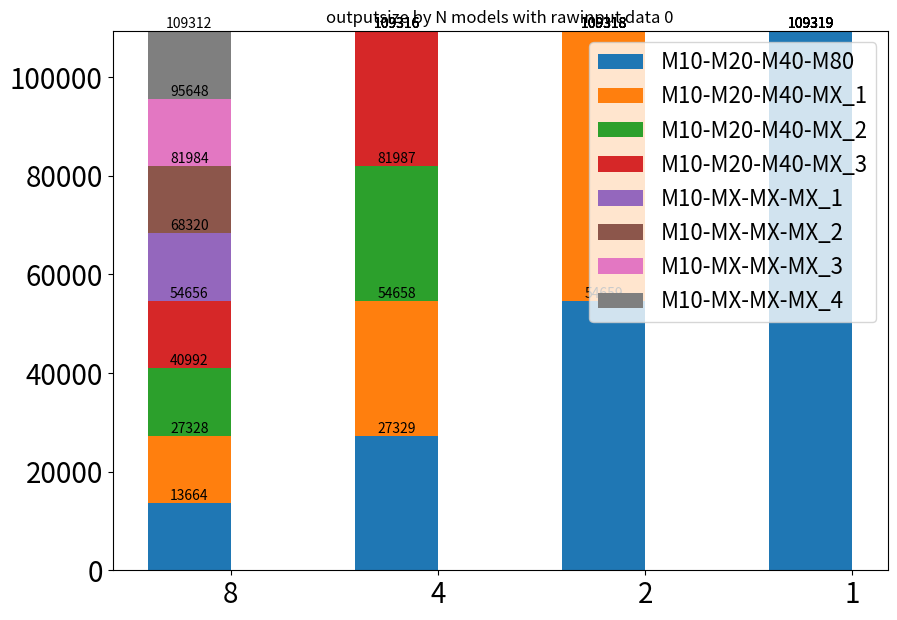

The script that saved this image: (Note: this script raises an exception after producing the figure.)
import matplotlib.pyplot as plt
import numpy as np
import math, copy
import scipy

def plotting(fig_path, filename, cates_values, labels, cates_stds= None, yaxis_label=None, xaxis_label=None, title=None, figsize=(10, 7)):
    width = 0.4

    fig, ax = plt.subplots(1, 1, figsize=figsize)

    for i, cate_values in enumerate(cates_values):
        bottom = np.zeros(len(labels))
        for cate, value in cate_values.items():
            if labels[0]==None:
                p = ax.bar([float(entry) for entry in cate.split("-")], value, width/len(cates_values), bottom=bottom)
            else:
                p = ax.bar([idx - width/len(cates_values)/2 + i*width/len(cates_values) for idx, _ in enumerate(value)], value, width/len(cates_values), label=cate, bottom=bottom)
            bottom += value
            ax.bar_label(p)
    # if cates_stds!=None:
    #     for i, cate_stds in enumerate(cates_stds):
    #         for cate, (y, yerr) in cate_stds.items():
    #             if labels[0]==None:
    #                 p = ax.bar([float(entry) for entry in cate.split("-")], y, yerr)
    #             else:
    #                 p = ax.bar([idx - width/len(cates_stds)/2 + i*width/len(cates_stds) for idx, _ in enumerate(y)], y, yerr)

    if title == None:
        ax.set_title(" ".join(filename.split("_")))
    else:
        ax.set_title(title, fontsize=20)
    if labels[0]!=None:
        ax.legend(loc="best", prop={'size': 16})
        ax.set_xticks(list(range(len(labels))))
        ax.set_xticklabels(labels)
    if yaxis_label != None:
        ax.set_ylabel(yaxis_label, fontsize=20)
    if xaxis_label != None:
        ax.set_xlabel(xaxis_label, fontsize=20)
    ax.tick_params(axis='both', which='major', labelsize=20)
    ax.tick_params(axis='both', which='minor', labelsize=18)

    # plt.show()
    plt.savefig(fig_path+filename+'.pdf', bbox_inches='tight')
    plt.close()



if __name__ == "__main__":
    # # by_N_estimators
    # fig_path = '/home/cc/Praxi-study/Praxi-Pipeline/prediction_XGBoost_openshift_image/model_testing_scripts/figs/'
    # filename = "inference_latency_by_N_estimators_with_data_0&2"
    # labels = (
    #     "1*",
    #     "1",
    #     "5",
    #     "10",
    #     "50",
    #     "100"
    # )
    # cate_values_1 = {
    #     "M80": np.array([1.68, 1.68, 1.71, 1.73, 1.91, 2.03]),
    #     "M9": np.array([0.05, 0.0495, 0.050, 0.052, 0.058, 0.064])
    # }
    # cate_values_2 = {
    #     "M89": np.array([1.72, 1.72, 1.75, 1.76, 1.92, 2.00])
    # }
    # cate_values = [cate_values_1, cate_values_2]
    # plotting(fig_path, filename, cate_values, labels)

    # # N models
    # fig_path = '/home/cc/Praxi-study/Praxi-Pipeline/prediction_XGBoost_openshift_image/model_testing_scripts/figs/'
    # filename = "inference_latency_by_N_models_with_data_0"
    # labels = (
    #     "8","4","1"
    # )
    # cate_values_1 = {
    #     "M12-M23-M80": np.array([0.03, 0.10, 1.87]),
    #     "M11-M18-MX": np.array([0.07, 0.23, 0]),
    #     "M7-M19-MX": np.array([0.02, 0.22, 0]),
    #     "M11-M20-MX": np.array([0.22, 1.23, 0]),
    #     "M7-MX-MX": np.array([0.07, 0, 0]),
    #     "M12-MX-MX": np.array([0.16, 0, 0]),
    #     "M10-MX-MX_1": np.array([1.07, 0, 0]),
    #     "M10-MX-MX_2": np.array([0.14, 0, 0]),
    # }
    # # cate_values_2 = {
    # #     "-": np.array([0, 0, 0])
    # # }
    # cate_values = [cate_values_1]
    # plotting(fig_path, filename, cate_values, labels)


    # fig_path = '/home/cc/Praxi-study/Praxi-Pipeline/prediction_XGBoost_openshift_image/model_testing_scripts/figs/'
    # filename = "train_latency_by_N_models_with_data_0"
    # labels = (
    #     "8_1000trees","4_2000trees","1_8000trees_64jobs","8_8000trees_64jobs","4_8000trees_64jobs"
    # )
    # cate_values_1 = {
    #     "M12-M23-M80-M12_800t-M23_400t": np.array([0.567, 4.024, 954.138, 4.745, 14.930]),
    #     "M11-M18-MX-M11_800t-M18_400t": np.array([1.965, 9.069, 0, 13.004, 37.666]),
    #     "M7-M19-MX-M17_800t-M19_400t": np.array([0.391, 9.117, 0, 2.896, 46.874]),
    #     "M11-M20-MX-M11_800t-M20_400t": np.array([5.592, 163.841, 0, 41.572, 660.138]),
    #     "M7-MX-MX-M7_800t-MX": np.array([1.020, 0, 0, 8.108, 0]),
    #     "M12-MX-MX-M12_800t-MX": np.array([4.595, 0, 0, 33.791, 0]),
    #     "M10-MX-MX_1-M10_800t-MX": np.array([71.705, 0, 0, 567.631, 0]),
    #     "M10-MX-MX_2-M10_800t-MX": np.array([3.430, 0, 0, 23.669, 0]),
    # }
    # # cate_values_2 = {
    # #     "-": np.array([0, 0, 0])
    # # }
    # cate_values = [cate_values_1]
    # plotting(fig_path, filename, cate_values, labels)


    # fig_path = '/home/cc/Praxi-study/Praxi-Pipeline/prediction_XGBoost_openshift_image/model_testing_scripts/figs/'
    # filename = "train_latency_by_N_models_with_data_0"
    # labels = (
    #     "8","4","1"
    # )
    # cate_values_1 = {
    #     "M10-M20-M80": np.array([4.351, 19.378, 1012.601]),
    #     "M10-M20-MX_1": np.array([4.476, 19.424, 0]),
    #     "M10-M20-MX_2": np.array([4.585, 19.025, 0]),
    #     "M10-M20-MX_3": np.array([4.337, 18.938, 0]),
    #     "M10-MX-MX_1": np.array([4.997, 0, 0]),
    #     "M10-MX-MX_2": np.array([4.649, 0, 0]),
    #     "M10-MX-MX_3": np.array([6.566, 0, 0]),
    #     "M10-MX-MX_4": np.array([4.633, 0, 0]),
    # }
    # # cate_values_2 = {
    # #     "-": np.array([0, 0, 0])
    # # }
    # cate_values = [cate_values_1]
    # plotting(fig_path, filename, cate_values, labels)


    # fig_path = '/home/cc/Praxi-study/Praxi-Pipeline/prediction_XGBoost_openshift_image/model_testing_scripts/figs/'
    # filename = "train_latency_by_N_models_with_data_0_randomint10000000_109319_64jobs"
    # labels = (
    #     "8","4","1"
    # )
    # cate_values_1 = {
    #     "M10-M20-M80": np.array([32.517, 170.592, 2211.328]),
    #     "M10-M20-MX_1": np.array([30.359, 184.956, 0]),
    #     "M10-M20-MX_2": np.array([33.489, 180.434, 0]),
    #     "M10-M20-MX_3": np.array([31.810, 174.204, 0]),
    #     "M10-MX-MX_1": np.array([29.711, 0, 0]),
    #     "M10-MX-MX_2": np.array([32.490, 0, 0]),
    #     "M10-MX-MX_3": np.array([30.686, 0, 0]),
    #     "M10-MX-MX_4": np.array([33.413, 0, 0]),
    # }
    # # cate_values_2 = {
    # #     "-": np.array([0, 0, 0])
    # # }
    # cate_values = [cate_values_1]
    # plotting(fig_path, filename, cate_values, labels)


    # fig_path = '/home/cc/Praxi-study/Praxi-Pipeline/prediction_XGBoost_openshift_image/model_testing_scripts/figs/'
    # filename = "train_latency_by_N_models_with_data_0_zeros_109319_4jobs"
    # labels = (
    #     "8","4","2","1"
    # )
    # cate_values_1 = {
    #     "M10-M20-M40-M80": np.array([3.763, 15.673, 62.270, 1609.677]),
    #     "M10-M20-M40-MX_1": np.array([3.946, 15.368, 64.685, 0]),
    #     "M10-M20-M40-MX_2": np.array([3.891, 15.265, 0, 0]),
    #     "M10-M20-M40-MX_3": np.array([3.959, 16.010, 0, 0]),
    #     "M10-MX-MX-MX_1": np.array([3.846, 0, 0, 0]),
    #     "M10-MX-MX-MX_2": np.array([3.881, 0, 0, 0]),
    #     "M10-MX-MX-MX_3": np.array([3.975, 0, 0, 0]),
    #     "M10-MX-MX-MX_4": np.array([3.967, 0, 0, 0]),
    # }
    # # cate_values_2 = {
    # #     "-": np.array([0, 0, 0])
    # # }
    # cate_values = [cate_values_1]
    # plotting(fig_path, filename, cate_values, labels)

    # fig_path = '/home/cc/Praxi-study/Praxi-Pipeline/prediction_XGBoost_openshift_image/model_testing_scripts/figs/'
    # filename = "train_latency_by_N_models_with_data_0_zeros_109319_8jobs"
    # labels = (
    #     "8","4","2","1"
    # )
    # cate_values_1 = {
    #     "M10-M20-M40-M80": np.array([3.916, 15.770, 62.100, 870.774]),
    #     "M10-M20-M40-MX_1": np.array([4.182, 15.187, 64.122, 0]),
    #     "M10-M20-M40-MX_2": np.array([3.854, 15.509, 0, 0]),
    #     "M10-M20-M40-MX_3": np.array([3.911, 15.700, 0, 0]),
    #     "M10-MX-MX-MX_1": np.array([3.835, 0, 0, 0]),
    #     "M10-MX-MX-MX_2": np.array([3.966, 0, 0, 0]),
    #     "M10-MX-MX-MX_3": np.array([3.861, 0, 0, 0]),
    #     "M10-MX-MX-MX_4": np.array([3.918, 0, 0, 0]),
    # }
    # # cate_values_2 = {
    # #     "-": np.array([0, 0, 0])
    # # }
    # cate_values = [cate_values_1]
    # plotting(fig_path, filename, cate_values, labels)


    # fig_path = '/home/cc/Praxi-study/Praxi-Pipeline/prediction_XGBoost_openshift_image/model_testing_scripts/figs/'
    # filename = "train_latency_by_N_models_with_data_0_zeros_109319_16jobs"
    # labels = (
    #     "8","4","2","1"
    # )
    # cate_values_1 = {
    #     "M10-M20-M40-M80": np.array([3.978, 15.304, 63.182, 934.183]),
    #     "M10-M20-M40-MX_1": np.array([4.342, 14.966, 67.809, 0]),
    #     "M10-M20-M40-MX_2": np.array([3.833, 15.322, 0, 0]),
    #     "M10-M20-M40-MX_3": np.array([3.941, 15.755, 0, 0]),
    #     "M10-MX-MX-MX_1": np.array([4.139, 0, 0, 0]),
    #     "M10-MX-MX-MX_2": np.array([4.078, 0, 0, 0]),
    #     "M10-MX-MX-MX_3": np.array([3.850, 0, 0, 0]),
    #     "M10-MX-MX-MX_4": np.array([3.854, 0, 0, 0]),
    # }
    # # cate_values_2 = {
    # #     "-": np.array([0, 0, 0])
    # # }
    # cate_values = [cate_values_1]
    # plotting(fig_path, filename, cate_values, labels)


    # fig_path = '/home/cc/Praxi-study/Praxi-Pipeline/prediction_XGBoost_openshift_image/model_testing_scripts/figs/'
    # filename = "train_latency_by_N_models_with_data_0_zeros_109319_32jobs"
    # labels = (
    #     "8","4","2","1"
    # )
    # cate_values_1 = {
    #     "M10-M20-M40-M80": np.array([4.062, 16.344, 69.733, 953.460]),
    #     "M10-M20-M40-MX_1": np.array([4.249, 16.941, 70.464, 0]),
    #     "M10-M20-M40-MX_2": np.array([4.023, 16.753, 0, 0]),
    #     "M10-M20-M40-MX_3": np.array([4.315, 16.776, 0, 0]),
    #     "M10-MX-MX-MX_1": np.array([4.178, 0, 0, 0]),
    #     "M10-MX-MX-MX_2": np.array([3.963, 0, 0, 0]),
    #     "M10-MX-MX-MX_3": np.array([4.115, 0, 0, 0]),
    #     "M10-MX-MX-MX_4": np.array([4.303, 0, 0, 0]),
    # }
    # # cate_values_2 = {
    # #     "-": np.array([0, 0, 0])
    # # }
    # cate_values = [cate_values_1]
    # plotting(fig_path, filename, cate_values, labels)



    # fig_path = '/home/cc/Praxi-study/Praxi-Pipeline/prediction_XGBoost_openshift_image/model_testing_scripts/figs/'
    # filename = "train_latency_by_N_models_with_data_0_zeros_109319_64jobs"
    # labels = (
    #     "8","4","2","1"
    # )
    # cate_values_1 = {
    #     "M10-M20-M40-M80": np.array([4.141, 17.000, 72.818, 941.116]),
    #     "M10-M20-M40-MX_1": np.array([4.319, 16.714, 70.411, 0]),
    #     "M10-M20-M40-MX_2": np.array([4.381, 16.409, 0, 0]),
    #     "M10-M20-M40-MX_3": np.array([4.169, 17.238, 0, 0]),
    #     "M10-MX-MX-MX_1": np.array([4.085, 0, 0, 0]),
    #     "M10-MX-MX-MX_2": np.array([4.419, 0, 0, 0]),
    #     "M10-MX-MX-MX_3": np.array([4.298, 0, 0, 0]),
    #     "M10-MX-MX-MX_4": np.array([4.306, 0, 0, 0]),
    # }
    # # cate_values_2 = {
    # #     "-": np.array([0, 0, 0])
    # # }
    # cate_values = [cate_values_1]
    # plotting(fig_path, filename, cate_values, labels)



    # fig_path = '/home/cc/Praxi-study/Praxi-Pipeline/prediction_XGBoost_openshift_image/model_testing_scripts/figs/'
    # filename = "train_latency_by_N_models_with_data_0_zeros_109319_128jobs"
    # labels = (
    #     "8","4","2","1"
    # )
    # cate_values_1 = {
    #     "M10-M20-M40-M80": np.array([4.458, 18.530, 70.480, 989.714]),
    #     "M10-M20-M40-MX_1": np.array([4.408, 17.776, 70.406, 0]),
    #     "M10-M20-M40-MX_2": np.array([4.385, 18.414, 0, 0]),
    #     "M10-M20-M40-MX_3": np.array([4.235, 18.987, 0, 0]),
    #     "M10-MX-MX-MX_1": np.array([4.712, 0, 0, 0]),
    #     "M10-MX-MX-MX_2": np.array([4.650, 0, 0, 0]),
    #     "M10-MX-MX-MX_3": np.array([5.174, 0, 0, 0]),
    #     "M10-MX-MX-MX_4": np.array([4.713, 0, 0, 0]),
    # }
    # # cate_values_2 = {
    # #     "-": np.array([0, 0, 0])
    # # }
    # cate_values = [cate_values_1]
    # plotting(fig_path, filename, cate_values, labels)

    # fig_path = '/home/cc/Praxi-study/Praxi-Pipeline/prediction_XGBoost_openshift_image/model_testing_scripts/figs/'
    # filename = "input_size_by_N_models_with_data_0"
    # labels = (
    #     "8","4","1"
    # )
    # cate_values_1 = {
    #     "M12-M23-M80": np.array([510, 4183, 109319]),
    #     "M11-M18-MX": np.array([3691, 13930, 0]),
    #     "M7-M19-MX": np.array([454, 13182, 0]),
    #     "M11-M20-MX": np.array([13495, 78424, 0]),
    #     "M7-MX-MX": np.array([3560, 0, 0]),
    #     "M12-MX-MX": np.array([9740, 0, 0]),
    #     "M10-MX-MX_1": np.array([70225, 0, 0]),
    #     "M10-MX-MX_2": np.array([8498, 0, 0]),
    # }
    # cate_values = [cate_values_1]
    # plotting(fig_path, filename, cate_values, labels)

    # fig_path = '/home/cc/Praxi-study/Praxi-Pipeline/prediction_XGBoost_openshift_image/model_testing_scripts/figs/'
    # filename = "input_size_by_N_models_with_data_0"
    # labels = (
    #     "8","4","1"
    # )
    # cate_values_1 = {
    #     "M10-M20-M80": np.array([13664, 27329, 109319]),
    #     "M10-M20-MX_1": np.array([13664, 27329, 0]),
    #     "M10-M20-MX_2": np.array([13664, 27329, 0]),
    #     "M10-M20-MX_3": np.array([13664, 27329, 0]),
    #     "M10-MX-MX_1": np.array([13664, 0, 0]),
    #     "M10-MX-MX_2": np.array([13664, 0, 0]),
    #     "M10-MX-MX_3": np.array([13664, 0, 0]),
    #     "M10-MX-MX_4": np.array([13664, 0, 0]),
    # }
    # cate_values = [cate_values_1]
    # plotting(fig_path, filename, cate_values, labels)


    # fig_path = '/home/cc/Praxi-study/Praxi-Pipeline/prediction_XGBoost_openshift_image/model_testing_scripts/figs/'
    # filename = "Traintime_by_Inputsize_for_Fixed_10_Labels"
    

    # data = np.array([])
    # labels = [None]*len(data)
    # cate_values_1 = {
    #     "": data
    # }
    # cate_values = [cate_values_1]
    # plotting(fig_path, filename, cate_values, labels)


    # fig_path = '/home/cc/Praxi-study/Praxi-Pipeline/prediction_XGBoost_openshift_image/model_testing_scripts/figs/'
    # filename = "Numoftrees_by_N_models_with_data_0"
    # labels = (
    #     "8","4","1"
    # )
    # cate_values_1 = {
    #     "M12-M23-M80": np.array([1200, 2300, 8000]),
    #     "M11-M18-MX": np.array([1100, 1800, 0]),
    #     "M7-M19-MX": np.array([700, 1900, 0]),
    #     "M11-M20-MX": np.array([1100, 2000, 0]),
    #     "M7-MX-MX": np.array([700, 0, 0]),
    #     "M12-MX-MX": np.array([1200, 0, 0]),
    #     "M10-MX-MX_1": np.array([1000, 0, 0]),
    #     "M10-MX-MX_2": np.array([1000, 0, 0]),
    # }
    # cate_values = [cate_values_1]
    # plotting(fig_path, filename, cate_values, labels)

    # fig_path = '/home/cc/Praxi-study/Praxi-Pipeline/prediction_XGBoost_openshift_image/model_testing_scripts/figs/'
    # filename = "Numoflabels_by_N_models_with_data_0"
    # labels = (
    #     "8","4","1"
    # )
    # cate_values_1 = {
    #     "M12-M23-M80": np.array([12, 23, 80]),
    #     "M11-M18-MX": np.array([11, 18, 0]),
    #     "M7-M19-MX": np.array([7, 19, 0]),
    #     "M11-M20-MX": np.array([11, 20, 0]),
    #     "M7-MX-MX": np.array([7, 0, 0]),
    #     "M12-MX-MX": np.array([12, 0, 0]),
    #     "M10-MX-MX_1": np.array([10, 0, 0]),
    #     "M10-MX-MX_2": np.array([10, 0, 0]),
    # }
    # cate_values = [cate_values_1]
    # plotting(fig_path, filename, cate_values, labels)


    fig_path = '/home/cc/Praxi-study/Praxi-Pipeline/prediction_XGBoost_openshift_image/model_testing_scripts/figs/'
    filename = "outputsize_by_N_models_with_rawinput_data_0"
    labels = (
        "8","4","2","1"
    )
    cate_values_1 = {
        "M10-M20-M40-M80": np.array([13664, 27329, 54659, 109319]),
        "M10-M20-M40-MX_1": np.array([13664, 27329, 54659, 0]),
        "M10-M20-M40-MX_2": np.array([13664, 27329, 0, 0]),
        "M10-M20-M40-MX_3": np.array([13664, 27329, 0, 0]),
        "M10-MX-MX-MX_1": np.array([13664, 0, 0, 0]),
        "M10-MX-MX-MX_2": np.array([13664, 0, 0, 0]),
        "M10-MX-MX-MX_3": np.array([13664, 0, 0, 0]),
        "M10-MX-MX-MX_4": np.array([13664, 0, 0, 0]),
    }
    # cate_values_2 = {
    #     "-": np.array([0, 0, 0])
    # }
    cate_values = [cate_values_1]
    plotting(fig_path, filename, cate_values, labels)



    fig_path = '/home/cc/Praxi-study/Praxi-Pipeline/prediction_XGBoost_openshift_image/model_testing_scripts/figs/'
    filename = "trainlatency_by_N_models_with_rawinput_data_0"
    labels = (
        "8","4","2","1"
    )
    cate_values_1 = {
        "M10-M20-M40-M80": np.array([2.407, 18.840, 143.565, 1090.042]),
        "M10-M20-M40-MX_1": np.array([2.396, 18.788, 143.717, 0]),
        "M10-M20-M40-MX_2": np.array([2.413, 19.016, 0, 0]),
        "M10-M20-M40-MX_3": np.array([2.407, 18.862, 0, 0]),
        "M10-MX-MX-MX_1": np.array([2.406, 0, 0, 0]),
        "M10-MX-MX-MX_2": np.array([2.396, 0, 0, 0]),
        "M10-MX-MX-MX_3": np.array([2.440, 0, 0, 0]),
        "M10-MX-MX-MX_4": np.array([2.396, 0, 0, 0]),
    }
    cate_values_2 = {
        "Estimated": np.array([8*2.4, 4*2.4*2*(4*math.log(25*20)/math.log(25*10)), 2*19.0*2*(4*math.log(25*40)/math.log(25*20)), 143.5*2*(4*math.log(25*80)/math.log(25*40))])
    }
    cate_values = [cate_values_1, cate_values_2]
    plotting(fig_path, filename, cate_values, labels, xaxis_label="Number of Models", yaxis_label="Training Time(s)", title="Train Latency by N Models with the Same Train Dataset")

    # fig_path = '/home/cc/Praxi-study/Praxi-Pipeline/prediction_XGBoost_openshift_image/model_testing_scripts/figs/'
    # filename = "trainlatencypermodel_by_N_models_with_rawinput_data_0"
    # labels = (
    #     "10","20","40","80"
    # )
    # cate_values_1 = {
    #     "M10-M20-M40-M80": np.array([2.407, 18.840, 143.565, 1090.042]),
    #     # "M10-M20-M40-MX_1": np.array([2.396, 18.788, 143.717, 0]),
    #     # "M10-M20-M40-MX_2": np.array([2.413, 19.016, 0, 0]),
    #     # "M10-M20-M40-MX_3": np.array([2.407, 18.862, 0, 0]),
    #     # "M10-MX-MX-MX_1": np.array([2.406, 0, 0, 0]),
    #     # "M10-MX-MX-MX_2": np.array([2.396, 0, 0, 0]),
    #     # "M10-MX-MX-MX_3": np.array([2.440, 0, 0, 0]),
    #     # "M10-MX-MX-MX_4": np.array([2.396, 0, 0, 0]),
    # }
    # # cate_values_2 = {
    # #     "Estimated": np.array([8*2.4, 4*2.4*2*(4*math.log(25*20)/math.log(25*10)), 2*19.0*2*(4*math.log(25*40)/math.log(25*20)), 143.5*2*(4*math.log(25*80)/math.log(25*40))])
    # # }
    # cate_values = [cate_values_1]
    # plotting(fig_path, filename, cate_values, labels, xaxis_label="Number of Labels Per Model", yaxis_label="Training Time(s)", title="Train Latency by N Models with the Same Train Dataset")


    fig_path = '/home/cc/Praxi-study/Praxi-Pipeline/prediction_XGBoost_openshift_image/model_testing_scripts/figs/'
    filename = "trainlatencypermodel_by_N_models_with_rawinput_data_0"
    fig, ax = plt.subplots(1, 1, figsize=(10, 7))
    xs=["10","20","40","80"]
    # labels = ("Observed", "Estimated")
    ys=[2.407, 18.840, 143.565, 1090.042]
    # for ys, label in zip(ys_l, labels):
    p = ax.bar(xs, ys)
    ax.bar_label(p)
    ax.set_xticks(list(range(len(xs))))
    ax.set_xticklabels(xs)
    ax.tick_params(axis='both', which='major', labelsize=20)
    ax.tick_params(axis='both', which='minor', labelsize=18)
    ax.set_xlabel("Number of Packages", fontsize=20)
    ax.set_ylabel("Training Time(s)", fontsize=20)
    # plt.legend(prop={'size': 16})
    # plt.show()
    plt.savefig(fig_path+filename+'.pdf', bbox_inches='tight')
    plt.close()

    # fig_path = '/home/cc/Praxi-study/Praxi-Pipeline/prediction_XGBoost_openshift_image/model_testing_scripts/figs/'
    # filename = "inferencelatency_by_N_models_with_rawinput_data_0"
    # labels = (
    #     "8","4","2","1"
    # )
    # cate_values_1_l = [{
    #     "M10-M20-M40-M80": np.array([0.026, 0.099, 0.179, 2.072]),
    #     "M10-M20-M40-MX_1": np.array([0.075, 0.090, 1.785, 0]),
    #     "M10-M20-M40-MX_2": np.array([0.025, 0.398, 0, 0]),
    #     "M10-M20-M40-MX_3": np.array([0.067, 1.325, 0, 0]),
    #     "M10-MX-MX-MX_1": np.array([0.236, 0, 0, 0]),
    #     "M10-MX-MX-MX_2": np.array([0.157, 0, 0, 0]),
    #     "M10-MX-MX-MX_3": np.array([1.110, 0, 0, 0]),
    #     "M10-MX-MX-MX_4": np.array([0.149, 0, 0, 0]),
    # },{
    #     "M10-M20-M40-M80": np.array([0.026, 0.092, 0.171, 1.954]),
    #     "M10-M20-M40-MX_1": np.array([0.073, 0.085, 1.713, 0]),
    #     "M10-M20-M40-MX_2": np.array([0.023, 0.374, 0, 0]),
    #     "M10-M20-M40-MX_3": np.array([0.064, 1.236, 0, 0]),
    #     "M10-MX-MX-MX_1": np.array([0.234, 0, 0, 0]),
    #     "M10-MX-MX-MX_2": np.array([0.148, 0, 0, 0]),
    #     "M10-MX-MX-MX_3": np.array([1.086, 0, 0, 0]),
    #     "M10-MX-MX-MX_4": np.array([0.142, 0, 0, 0]),
    # },{
    #     "M10-M20-M40-M80": np.array([0.024, 0.092, 0.171, 2.192]),
    #     "M10-M20-M40-MX_1": np.array([0.073, 0.088, 1.676, 0]),
    #     "M10-M20-M40-MX_2": np.array([0.023, 0.373, 0, 0]),
    #     "M10-M20-M40-MX_3": np.array([0.066, 1.224, 0, 0]),
    #     "M10-MX-MX-MX_1": np.array([0.235, 0, 0, 0]),
    #     "M10-MX-MX-MX_2": np.array([0.149, 0, 0, 0]),
    #     "M10-MX-MX-MX_3": np.array([1.072, 0, 0, 0]),
    #     "M10-MX-MX-MX_4": np.array([0.143, 0, 0, 0]),
    # }]
    # cate_values_1 = {"M10-M20-M40-M80": [],
    #     "M10-M20-M40-MX_1": [],
    #     "M10-M20-M40-MX_2": [],
    #     "M10-M20-M40-MX_3": [],
    #     "M10-MX-MX-MX_1": [],
    #     "M10-MX-MX-MX_2": [],
    #     "M10-MX-MX-MX_3": [],
    #     "M10-MX-MX-MX_4": []}
    # cate_stds_1 = {"errors": []}
    # for d in cate_values_1_l:
    #     for k, v in cate_values_1.items():
    #         cate_values_1[k].append(d[k])
    # for k, v in cate_values_1.items():
    #     cate_values_1[k] = np.vstack(cate_values_1[k])
    #     cate_stds_1[k] = np.var(cate_values_1[k], axis=0)
    #     cate_values_1[k] = np.mean(cate_values_1[k], axis=0)
    # cate_values = [cate_values_1]
    # cate_stds = [cate_stds_1]
    # plotting(fig_path, filename, cate_values, labels, cates_stds=cate_stds, xaxis_label="Number of Labels Per Model", yaxis_label="Inference Time(s)", title="Inference Latency by N Models with the Same Test Dataset")









    fig_path = '/home/cc/Praxi-study/Praxi-Pipeline/prediction_XGBoost_openshift_image/model_testing_scripts/figs/'
    filename = "trainlatency_by_input_size_and_by_N_models_with_data_0_3d"
    # Fixing random state for reproducibility
    np.random.seed(19680801)

    fig = plt.figure()
    ax = fig.add_subplot(projection='3d')

    xs=[13, 106, 284, 427, 854, 1138, 1708, 3416, 6832, 13664, 27329, 54659, 109319, 
        13, 106, 284, 427, 854, 1138, 1708, 3416, 6832, 13664, 27329, 54659, 109319, 
        13, 106, 284, 427, 854, 1138, 1708, 3416, 6832, 13664, 27329, 54659, 109319, 
        13, 106, 284, 427, 854, 1138, 1708, 3416, 6832, 13664, 27329, 54659, 109319]   # input sizes
    ys=[80, 80, 80, 80, 80, 80, 80, 80, 80, 80, 80, 80, 80, 
        40, 40, 40, 40, 40, 40, 40, 40, 40, 40, 40, 40, 40, 
        20, 20, 20, 20, 20, 20, 20, 20, 20, 20, 20, 20, 20, 
        10, 10, 10, 10, 10, 10, 10, 10, 10, 10, 10, 10, 10]   # number of labels
    zs=[1.227, 2.012, 3.810, 5.275, 9.333, 12.124, 17.675, 34.274, 67.655, 136.472, 274.488, 546.612, 1096.709, 
        0.315, 0.550, 1.027, 1.514, 2.580, 3.246, 4.596, 8.739, 17.492, 34.972, 70.854, 143.565, 286.711, 
        0.229, 0.290, 0.406, 0.451, 0.700, 0.928, 1.255, 2.366, 4.464, 9.328, 18.840, 39.945, 80.171, 
        0.102, 0.103, 0.143, 0.156, 0.226, 0.278, 0.392, 0.664, 1.205, 2.407, 5.449, 11.784, 24.566]   # training latency
    # xs=[13, 106, 854, 13, 106, 854, 13, 106, 854, 13, 106, 854]   # input sizes
    # ys=[80, 80, 80, 40, 40, 40, 20, 20, 20, 10, 10, 10]   # number of labels
    # zs=[1.227, 2.012, 9.333, 0.315, 0.550, 2.580, 0.229, 0.290, 0.700, 0.102, 0.103, 0.226]   # training latency

    ax.scatter(xs, ys, zs, marker='o')

    ax.set_xlabel('Feature Dimensions')
    ax.set_ylabel('Labels Per Model')
    ax.set_zlabel('Training Latency')

    # plt.show()
    plt.savefig(fig_path+filename+'.pdf', bbox_inches='tight')
    plt.close()






    fig_path = '/home/cc/Praxi-study/Praxi-Pipeline/prediction_XGBoost_openshift_image/model_testing_scripts/figs/'
    filename = "trainlatencypermodel_by_N_models_with_rawinput_data_3"
    xs=[str(xlabel) for xlabel in [500//50,500//25,500//20,500//15+1,500//10,500//5,500//1]]
    labels = ["model "+str(i+1) for i in range(46)]
    ys0_l=[[0.164, 0.665, 1.129, 2.287, 6.121, 45.595, 9103.478]]
    ys0mean_l = np.array(ys0_l).mean(axis=0).tolist()
    ys0std_l  = np.array(ys0_l).std(axis=0).tolist()
    # ys0conf_l = list(scipy.stats.t.interval(0.95, len(ys0_l)-1, loc=np.mean(ys0_l,axis=0), scale=scipy.stats.sem(ys0_l,axis=0)))
    # ys1_l = [1286.38/(5*5)]
    fig, ax = plt.subplots(1, 1, figsize=(10, 7))
    # bottom = np.zeros(len(xs))
    entry_count, width = 2, 0.4
    p = ax.bar([idx for idx, _ in enumerate(ys0mean_l)], ys0mean_l, width/entry_count, yerr=ys0std_l)
    # ax.errorbar([idx for idx, _ in enumerate(ys0mean_l)], ys0mean_l, yerr=ys0std_l)
    # p = ax.bar([idx - width/entry_count/2 + 0*width/entry_count for idx, _ in enumerate(ys)], ys, width/entry_count, label="observed")
    ax.bar_label(p)
    # p = ax.bar([idx - width/entry_count/2 + 1*width/entry_count for idx, _ in enumerate(ys1_l)], ys1_l, width/entry_count, label="estimated")
    # ax.set_title("Training Latency by N Models with Data 3", fontsize=20)
    # ax.legend(loc="best", prop={'size': 16})
    ax.set_xticks(list(range(len(xs))))
    ax.set_xticklabels(xs)
    ax.tick_params(axis='both', which='major', labelsize=20)
    ax.tick_params(axis='both', which='minor', labelsize=18)
    ax.set_xlabel("Number of Labels", fontsize=20)
    ax.set_ylabel("Training Time(s)", fontsize=20)
    # plt.legend(prop={'size': 16})
    # plt.show()
    plt.savefig(fig_path+filename+'.pdf', bbox_inches='tight')
    plt.close()



    fig_path = '/home/cc/Praxi-study/Praxi-Pipeline/prediction_XGBoost_openshift_image/model_testing_scripts/figs/'
    filename = "nerccostandtrainlatencypermodel_by_N_models_with_rawinput_data_3"
    xs=[str(xlabel) for xlabel in [500//50,500//25,500//20,500//15+1,500//10,500//5,500//1]]
    labels = ["model "+str(i+1) for i in range(46)]
    ys0_l=[[0.1648/60/60*0.013*8, 0.665/60/60*0.013*8, 1.129/60/60*0.013*8, 2.287/60/60*0.013*8, 6.121/60/60*0.013*8, 45.595/60/60*0.013*8, 9103.478/60/60*0.013*8]]
    ys0mean_l = np.array(ys0_l).mean(axis=0).tolist()
    ys0std_l  = np.array(ys0_l).std(axis=0).tolist()
    ys2_l=[[0.1648/60/60*0.306*8, 0.665/60/60*0.306*8, 1.129/60/60*0.306*8, 2.287/60/60*0.306*8, 6.121/60/60*0.306*8, 45.595/60/60*0.306*8, 9103.478/60/60*0.306*8]]
    ys2mean_l = np.array(ys2_l).mean(axis=0).tolist()
    ys2std_l  = np.array(ys2_l).std(axis=0).tolist()
    ys1_l=[[0.164, 0.665, 1.129, 2.287, 6.121, 45.595, 9103.478]]
    ys1mean_l = np.array(ys1_l).mean(axis=0).tolist()
    ys1std_l  = np.array(ys1_l).std(axis=0).tolist()
    # ys0conf_l = list(scipy.stats.t.interval(0.95, len(ys0_l)-1, loc=np.mean(ys0_l,axis=0), scale=scipy.stats.sem(ys0_l,axis=0)))
    fig, ax = plt.subplots(1, 1, figsize=(10, 7))
    # bottom = np.zeros(len(xs))
    entry_count, width = 3, 0.4
    p = ax.bar([idx-width/entry_count-width/entry_count/2 for idx, _ in enumerate(ys0mean_l)], ys0mean_l, width/entry_count, yerr=ys0std_l, color='#0067ff', edgecolor="black", hatch="x", label="NERC Openstack Cost ($)")
    p2 = ax.bar([idx-width/entry_count/2 for idx, _ in enumerate(ys2mean_l)], ys2mean_l, width/entry_count, yerr=ys2std_l, color='#00ff67', edgecolor="black", hatch="-", label="AWS EC2 Cost ($)")
    # ax.bar_label(p)
    # ax.set_title("Training Latency by N Models with Data 3", fontsize=20)
    ax.legend(loc="upper left", prop={'size': 16})
    ax.set_xticks(list(range(len(xs))))
    ax.set_xticklabels(xs)
    ax.tick_params(axis='both', which='major', labelsize=20)
    ax.tick_params(axis='both', which='minor', labelsize=18)
    ax.set_xlabel("Number of Labels", fontsize=20)
    ax.set_ylabel("Resource Cost ($)", fontsize=20)
    ax1 = ax.twinx()
    p = ax1.bar([idx+width/entry_count/2 for idx, _ in enumerate(ys1mean_l)], ys1mean_l, width/entry_count, yerr=ys1std_l, color='#ff6700', edgecolor="black", hatch="o", label="Time (s)")
    # ax1.bar_label(p)
    ax1.tick_params(axis='both', which='major', labelsize=20)
    ax1.tick_params(axis='both', which='minor', labelsize=18)
    ax1.set_ylabel("Training Time(s)", fontsize=20)
    ax1.legend(loc="upper center", prop={'size': 16})
    # plt.show()
    plt.savefig(fig_path+filename+'.pdf', bbox_inches='tight')
    plt.close()








    # by_input_size
    fig_path = '/home/cc/Praxi-study/Praxi-Pipeline/prediction_XGBoost_openshift_image/model_testing_scripts/figs/'
    filename = "testf1score_by_input_size_with_rawinput_data_0"
    fig, ax = plt.subplots(1, 1, figsize=(10, 7))
    xs=[13, 106, 284, 427, 854, 1138, 1708, 3416, 6832, 13664, 27329, 54659, 109319]
    labels = ("80 labels", "40 labels","20 labels","10 labels")
    ys_l=[[0.077, 0.521, 0.697, 0.727, 0.806, 0.843, 0.847, 0.906, 0.935, 0.934, 0.948, 0.951, 0.954],
        [0.166, 0.609, 0.746, 0.789, 0.857, 0.846, 0.891, 0.896, 0.911, 0.905, 0.911, 0.904, 0.916],
        [0.210, 0.633, 0.758, 0.763, 0.829, 0.841, 0.828, 0.886, 0.889, 0.884, 0.902, 0.891, 0.898],
        [0.259, 0.588, 0.714, 0.775, 0.741, 0.836, 0.851, 0.837, 0.815, 0.843, 0.842, 0.846, 0.843]
        ]
    for ys, label in zip(ys_l, labels):
        ax.scatter(xs, ys, label=label)
    ax.tick_params(axis='both', which='major', labelsize=20)
    ax.tick_params(axis='both', which='minor', labelsize=18)
    ax.set_xlabel("Input Dimensions", fontsize=20)
    ax.set_ylabel("F1-Scores", fontsize=20)
    plt.legend(prop={'size': 16})
    # plt.show()
    plt.savefig(fig_path+filename+'.pdf', bbox_inches='tight')
    plt.close()

    fig_path = '/home/cc/Praxi-study/Praxi-Pipeline/prediction_XGBoost_openshift_image/model_testing_scripts/figs/'
    filename = "trainlatency_by_input_size_with_rawinput_data_0"
    fig, ax = plt.subplots(1, 1, figsize=(10, 7))
    xs=[13, 106, 284, 427, 854, 1138, 1708, 3416, 6832, 13664, 27329, 54659, 109319]
    labels = ("10 labels", "20 labels","40 labels","80 labels")
    ys_l=[[0.102, 0.103, 0.143, 0.156, 0.226, 0.278, 0.392, 0.664, 1.205, 2.407, 5.449, 11.784, 24.566],
        [0.229, 0.290, 0.406, 0.451, 0.700, 0.928, 1.255, 2.366, 4.464, 9.328, 18.840, 39.945, 80.171],
        [0.315, 0.550, 1.027, 1.514, 2.580, 3.246, 4.596, 8.739, 17.492, 34.972, 70.854, 143.565, 286.711],
        [1.227, 2.012, 3.810, 5.275, 9.333, 12.124, 17.675, 34.274, 67.655, 136.472, 274.488, 546.612, 1096.709]
        ]
    for ys, label in zip(ys_l, labels):
        ax.scatter(xs, ys, label=label)
    ax.tick_params(axis='both', which='major', labelsize=20)
    ax.tick_params(axis='both', which='minor', labelsize=18)
    ax.set_xlabel("Input Dimensions", fontsize=20)
    ax.set_ylabel("Training Time(s)", fontsize=20)
    plt.legend(prop={'size': 16})
    # plt.show()
    plt.savefig(fig_path+filename+'.pdf', bbox_inches='tight')
    plt.close()

    filename = "inferencelatency_by_input_size_with_rawinput_data_0"
    fig, ax = plt.subplots(1, 1, figsize=(10, 7))
    # xs=[13, 106, 284, 427, 854, 1138, 1708, 3416, 6832, 13664, 27329, 54659, 109319]
    # labels = ("10 labels", "20 labels","40 labels","80 labels")
    # ys_l=[[0.017+0.015+0.015+0.015+0.015+0.015+0.015+0.015, 0.017+0.024+0.017+0.017+0.017+0.018+0.018+0.018, 0.020+0.020+0.020+0.020+0.021+0.021+0.021+0.022, 0.022+0.023+0.023+0.023+0.024+0.023+0.023+0.024, 0.030+0.030+0.030+0.030+0.031+0.031+0.031+0.031, 0.034+0.036+0.035+0.034+0.035+0.035+0.035+0.035, 0.045+0.042+0.042+0.042+0.042+0.044+0.043+0.043, 0.065+0.065+0.067+0.066+0.065+0.065+0.065+0.065, 0.114+0.115+0.114+0.114+0.114+0.114+0.115+0.115, 0.212+0.214+0.214+0.212+0.214+0.213+0.213+0.218, 0.408+0.409+0.411+0.411+0.409+0.409+0.410+0.409, 0.810+0.817+0.817+0.815+0.814+0.809+0.814+0.813, 1.675+1.686+1.681+1.677+1.672+1.679+1.679+1.678],
    #     [0.030+0.031+0.031+0.030, 0.031+0.032+0.031+0.032, 0.034+0.034+0.034+0.034, 0.036+0.037+0.037+0.037, 0.045+0.044+0.045+0.045, 0.047+0.047+0.048+0.050, 0.055+0.059+0.056+0.056, 0.079+0.079+0.079+0.081, 0.128+0.132+0.129+0.131, 0.226+0.226+0.225+0.227, 0.425+0.424+0.423+0.425, 0.831+0.830+0.831+0.836, 1.711+1.709+1.706+1.711],
    #     [0.054+0.054, 0.056+0.058, 0.060+0.063, 0.061+0.061, 0.073+0.074, 0.079+0.081, 0.086+0.090, 0.112+0.122, 0.170+0.165, 0.268+0.263, 0.461+0.465, 0.875+0.883, 1.772+1.779],
    #     [0.101, 0.107, 0.111, 0.122, 0.136, 0.149, 0.161, 0.199, 0.256, 0.380, 0.547, 0.979, 1.959]
    #     ]
    xs=[13664, 27329, 54659, 109319]
    labels = ("10 labels", "20 labels","40 labels","80 labels")
    ys_l=[[0.212+0.214+0.214+0.212+0.214+0.213+0.213+0.218, 0.408+0.409+0.411+0.411+0.409+0.409+0.410+0.409, 0.810+0.817+0.817+0.815+0.814+0.809+0.814+0.813, 1.675+1.686+1.681+1.677+1.672+1.679+1.679+1.678],
        [0.226+0.226+0.225+0.227, 0.425+0.424+0.423+0.425, 0.831+0.830+0.831+0.836, 1.711+1.709+1.706+1.711],
        [0.268+0.263, 0.461+0.465, 0.875+0.883, 1.772+1.779],
        [0.380, 0.547, 0.979, 1.959]
        ]
    for ys, label in zip(ys_l, labels):
        ax.scatter(xs, ys, label=label)
    ax.tick_params(axis='both', which='major', labelsize=20)
    ax.tick_params(axis='both', which='minor', labelsize=18)
    ax.set_xlabel("Input Dimensions", fontsize=20)
    ax.set_ylabel("Inference Time(s)", fontsize=20)
    plt.legend(prop={'size': 16})
    # plt.show()
    plt.savefig(fig_path+filename+'.pdf', bbox_inches='tight')
    plt.close()

    fig_path = '/home/cc/Praxi-study/Praxi-Pipeline/prediction_XGBoost_openshift_image/model_testing_scripts/figs/'
    filename = "trainlatency_by_input_size_with_rawinput_data_0_estimated"
    fig, ax = plt.subplots(1, 1, figsize=(10, 7))
    xs=[13, 106, 284, 427, 854, 1138, 1708, 3416, 6832, 13664, 27329, 54659, 109319]
    labels = ("Observed", "Estimated")
    ys_l=[[1.227, 2.012, 3.810, 5.275, 9.333, 12.124, 17.675, 34.274, 67.655, 136.472, 274.488, 546.612, 1096.709],
        #   [1.227, 1.227*2, 1.227*2**2, 1.227*2**3, 1.227*2**4, 1.227*2**5, 1.227*2**6, 1.227*2**7, 1.227*2**8, 1.227*2**9, 1.227*2**10, 1.227*2**11, 1.227*2**12],
        # [1.227, 1.227*2, 2.012*2, 3.810*2, 5.275*2, 9.333*2, 12.124*2, 17.675*2, 34.274*2, 67.655*2, 136.472*2, 274.488*2, 546.612*2]
        [1096.709/2**12, 1096.709/2**11, 1096.709/2**10, 1096.709/2**9, 1096.709/2**8, 1096.709/2**7, 1096.709/2**6, 1096.709/2**5, 1096.709/2**4, 1096.709/2**3, 1096.709/2**2, 1096.709/2, 1096.709]
        ]
    for ys, label in zip(ys_l, labels):
        ax.scatter(xs, ys, label=label)
    ax.tick_params(axis='both', which='major', labelsize=20)
    ax.tick_params(axis='both', which='minor', labelsize=18)
    ax.set_xlabel("Input Dimensions", fontsize=20)
    ax.set_ylabel("Training Time(s)", fontsize=20)
    plt.legend(prop={'size': 16})
    # plt.show()
    plt.savefig(fig_path+filename+'.pdf', bbox_inches='tight')
    plt.close()

    # fig_path = '/home/cc/Praxi-study/Praxi-Pipeline/prediction_XGBoost_openshift_image/model_testing_scripts/figs/'
    # filename = "trainlatency_by_input_size_with_rawinput_data_0_estimated_sanitycheck"
    # fig, ax = plt.subplots(1, 1, figsize=(10, 7))
    # xs=[13, 106, 284, 427, 854, 1138, 1708, 3416, 6832, 13664, 27329, 54659, 109319]
    # labels = ("Observed", "Estimated")
    # ys_l=[[1.227, 2.012, 3.810, 5.275, 9.333, 12.124, 17.675, 34.274, 67.655, 136.472, 274.488, 546.612, 1096.709],
    #       [1.227, 1.227*2, 1.227*2**2, 1.227*2**3, 1.227*2**4, 1.227*2**5, 1.227*2**6, 1.227*2**7, 1.227*2**8, 1.227*2**9, 1.227*2**10, 1.227*2**11, 1.227*2**12]
    #     ]
    # for ys, label in zip(ys_l, labels):
    #     ax.scatter(xs, ys, label=label)
    # ax.set_xlabel("Input Dimensions")
    # ax.set_ylabel("Training Time(s)")
    # plt.legend(prop={'size': 16})
    # # plt.show()
    # plt.savefig(fig_path+filename+'.pdf', bbox_inches='tight')
    # plt.close()





















    # by_labels_per_model

    fig_path = '/home/cc/Praxi-study/Praxi-Pipeline/prediction_XGBoost_openshift_image/model_testing_scripts/figs/'
    filename = "trainlatency_by_labels_per_model_with_rawinput_data_0"
    fig, ax = plt.subplots(1, 1, figsize=(10, 7))
    xs=[10, 20, 40, 80]
    labels = ("13 dims", "106 dims", "284 dims", "427 dims", "854 dims", "1138 dims", "1708 dims", "3416 dims", "6832 dims", "13664 dims", "27329 dims", "54659 dims", "109319 dims")
    # ys_l=list(map(list, zip(*ys_l)))
    # print(ys_l)
    ys_l = [[0.102, 0.229, 0.315, 1.227], 
            [0.103, 0.29, 0.55, 2.012], 
            [0.143, 0.406, 1.027, 3.81], 
            [0.156, 0.451, 1.514, 5.275], 
            [0.226, 0.7, 2.58, 9.333], 
            [0.278, 0.928, 3.246, 12.124], 
            [0.392, 1.255, 4.596, 17.675], 
            [0.664, 2.366, 8.739, 34.274], 
            [1.205, 4.464, 17.492, 67.655], 
            [2.407, 9.328, 34.972, 136.472], 
            [5.449, 18.84, 70.854, 274.488], 
            [11.784, 39.945, 143.565, 546.612], 
            [24.566, 80.171, 286.711, 1096.709]
            ]
    for ys, label in zip(ys_l, labels):
        ax.scatter(xs, ys, label=label)
    ax.tick_params(axis='both', which='major', labelsize=20)
    ax.tick_params(axis='both', which='minor', labelsize=18)
    ax.set_xlabel("Labels Per Model", fontsize=20)
    ax.set_ylabel("Training Time(s)", fontsize=20)
    plt.legend(prop={'size': 16})
    # plt.show()
    plt.savefig(fig_path+filename+'.pdf', bbox_inches='tight')
    plt.close()

    fig_path = '/home/cc/Praxi-study/Praxi-Pipeline/prediction_XGBoost_openshift_image/model_testing_scripts/figs/'
    filename = "inferencelatency_by_labels_per_model_with_rawinput_data_0"
    fig, ax = plt.subplots(1, 1, figsize=(10, 7))
    # xs=[10, 20, 40, 80]
    # labels = ("13 dims", "106 dims", "284 dims", "427 dims", "854 dims", "1138 dims", "1708 dims", "3416 dims", "6832 dims", "13664 dims", "27329 dims", "54659 dims", "109319 dims")
    # # ys_l=list(map(list, zip(*ys_l)))
    # # print(ys_l)
    # ys_l = [[0.017+0.015+0.015+0.015+0.015+0.015+0.015+0.015, 0.030+0.031+0.031+0.030, 0.054+0.054, 0.101],
    #         [0.017+0.024+0.017+0.017+0.017+0.018+0.018+0.018, 0.031+0.032+0.031+0.032, 0.056+0.058, 0.107],
    #         [0.020+0.020+0.020+0.020+0.021+0.021+0.021+0.022, 0.034+0.034+0.034+0.034, 0.060+0.063, 0.111],
    #         [0.022+0.023+0.023+0.023+0.024+0.023+0.023+0.024, 0.036+0.037+0.037+0.037, 0.061+0.061, 0.122],
    #         [0.030+0.030+0.030+0.030+0.031+0.031+0.031+0.031, 0.045+0.044+0.045+0.045, 0.073+0.074, 0.136],
    #         [0.034+0.036+0.035+0.034+0.035+0.035+0.035+0.035, 0.047+0.047+0.048+0.050, 0.079+0.081, 0.149],
    #         [0.045+0.042+0.042+0.042+0.042+0.044+0.043+0.043, 0.055+0.059+0.056+0.056, 0.086+0.090, 0.161],
    #         [0.065+0.065+0.067+0.066+0.065+0.065+0.065+0.065, 0.079+0.079+0.079+0.081, 0.112+0.122, 0.199],
    #         [0.114+0.115+0.114+0.114+0.114+0.114+0.115+0.115, 0.128+0.132+0.129+0.131, 0.170+0.165, 0.256],
    #         [0.212+0.214+0.214+0.212+0.214+0.213+0.213+0.218, 0.226+0.226+0.225+0.227, 0.268+0.263, 0.380],
    #         [0.408+0.409+0.411+0.411+0.409+0.409+0.410+0.409, 0.425+0.424+0.423+0.425, 0.461+0.465, 0.547],
    #         [0.810+0.817+0.817+0.815+0.814+0.809+0.814+0.813, 0.831+0.830+0.831+0.836, 0.875+0.883, 0.979],
    #         [1.675+1.686+1.681+1.677+1.672+1.679+1.679+1.678, 1.711+1.709+1.706+1.711, 1.772+1.779, 1.959]
    #         ]
    xs=[10, 20, 40, 80]
    labels = ("13664 dims", "27329 dims", "54659 dims", "109319 dims")
    # ys_l=list(map(list, zip(*ys_l)))
    # print(ys_l)
    ys_l = [[0.212+0.214+0.214+0.212+0.214+0.213+0.213+0.218, 0.226+0.226+0.225+0.227, 0.268+0.263, 0.380],
            [0.408+0.409+0.411+0.411+0.409+0.409+0.410+0.409, 0.425+0.424+0.423+0.425, 0.461+0.465, 0.547],
            [0.810+0.817+0.817+0.815+0.814+0.809+0.814+0.813, 0.831+0.830+0.831+0.836, 0.875+0.883, 0.979],
            [1.675+1.686+1.681+1.677+1.672+1.679+1.679+1.678, 1.711+1.709+1.706+1.711, 1.772+1.779, 1.959]
            ]
    for ys, label in zip(ys_l, labels):
        ax.scatter(xs, ys, label=label)
    ax.tick_params(axis='both', which='major', labelsize=20)
    ax.tick_params(axis='both', which='minor', labelsize=18)
    ax.set_xlabel("Labels Per Model", fontsize=20)
    ax.set_ylabel("Inference Time(s)", fontsize=20)
    plt.legend(prop={'size': 16})
    # plt.show()
    plt.savefig(fig_path+filename+'.pdf', bbox_inches='tight')
    plt.close()

    fig_path = '/home/cc/Praxi-study/Praxi-Pipeline/prediction_XGBoost_openshift_image/model_testing_scripts/figs/'
    filename = "testf1score_by_labels_per_model_with_rawinput_data_0"
    fig, ax = plt.subplots(1, 1, figsize=(10, 7))
    xs=[10, 20, 40, 80]
    labels = ("13 dims", "106 dims", "284 dims", "427 dims", "854 dims", "1138 dims", "1708 dims", "3416 dims", "6832 dims", "13664 dims", "27329 dims", "54659 dims", "109319 dims")
    ys_l=[[0.259, 0.21, 0.166, 0.077], 
          [0.588, 0.633, 0.609, 0.521], 
          [0.714, 0.758, 0.746, 0.697], 
          [0.775, 0.763, 0.789, 0.727], 
          [0.741, 0.829, 0.857, 0.806], 
          [0.836, 0.841, 0.846, 0.843], 
          [0.851, 0.828, 0.891, 0.847], 
          [0.837, 0.886, 0.896, 0.906], 
          [0.815, 0.889, 0.911, 0.935], 
          [0.843, 0.884, 0.905, 0.934], 
          [0.842, 0.902, 0.911, 0.948], 
          [0.846, 0.891, 0.904, 0.951], 
          [0.843, 0.898, 0.916, 0.954]]
    # ys_l=list(map(list, zip(*ys_l)))
    # print(ys_l)
    for ys, label in zip(ys_l, labels):
        ax.scatter(xs, ys, label=label)
    ax.tick_params(axis='both', which='major', labelsize=20)
    ax.tick_params(axis='both', which='minor', labelsize=18)
    ax.set_xlabel("Labels Per Model", fontsize=20)
    ax.set_ylabel("F1-Score", fontsize=20)
    plt.legend(prop={'size': 16})
    # plt.show()
    plt.savefig(fig_path+filename+'.pdf', bbox_inches='tight')
    plt.close()

    fig_path = '/home/cc/Praxi-study/Praxi-Pipeline/prediction_XGBoost_openshift_image/model_testing_scripts/figs/'
    filename = "testf1score_by_labels_per_model_with_rawinput_data_3"
    fig, ax = plt.subplots(1, 1, figsize=(10, 7))
    xs=[10, 20, 25, 34, 50, 100, 500]
    labels = ("500labels-F1-with-filter", "500labels-F1-no-filter")
    # labels = ("500labels-F1-with-filter", "500labels-Precision-with-filter", "500labels-F1-no-filter", "500labels-Precision-no-filter")
    ys_l=[
        [0.884, 0.885, 0.885, 0.883, 0.884, 0.901, 0.954],
        # [0.834, 0.836, 0.837, 0.834, 0.834, 0.855, 0.926],
        [0.618, 0.641, 0.655, 0.679, 0.696, 0, 0],
        # [0.557, 0.58, 0.592, 0.617, 0.635, 0, 0]
    ]
    # ys_l=list(map(list, zip(*ys_l)))
    # print(ys_l)
    for ys, label in zip(ys_l, labels):
        ax.scatter(xs, ys, label=label)
    xs=[10, 20, 40, 80]
    labels = ("80labels-F1-with-filter", "80labels-F1-no-filter")
    # labels = ("80labels-F1-with-filter", "80labels-Precision-with-filter", "80labels-F1-no-filter", "80labels-Precision-no-filter")
    ys_l=[
        [0.883, 0.918, 0.957, 0.991],
        # [0.817, -1,-1,-1],
        [0.857, 0.903, 0.945, 0.998],
        # [0.843, 0.855, 0.868, 0.996]
    ]
    for ys, label in zip(ys_l, labels):
        ax.scatter(xs, ys, label=label)
    ax.tick_params(axis='both', which='major', labelsize=20)
    ax.tick_params(axis='both', which='minor', labelsize=18)
    # ax.set_xscale('log')
    ax.set_xlabel("Labels Per Model", fontsize=20)
    ax.set_ylim(0,1)
    ax.set_ylabel("F1-Score", fontsize=20)
    plt.legend(prop={'size': 16})
    # plt.show()
    plt.savefig(fig_path+filename+'.pdf', bbox_inches='tight')
    plt.close()

    fig_path = '/home/cc/Praxi-study/Praxi-Pipeline/prediction_XGBoost_openshift_image/model_testing_scripts/figs/'
    filename = "trainlatency_by_labels_per_model_with_rawinput_data_0_estimated"
    fig, ax = plt.subplots(1, 1, figsize=(10, 7))
    xs=[10, 20, 40, 80]
    labels = ("Observed", "Estimated", "Estimated_nosorting")
    # ys_l=list(map(list, zip(*ys_l)))
    # print(ys_l)
    ys_l = [[24.566, 80.171, 286.711, 1096.709],
            # [24.566,
            # 24.566*(4*math.log(25*20)/math.log(25*10)),
            # 80.171*(4*math.log(25*40)/math.log(25*20)), 
            # 286.711*(4*math.log(25*80)/math.log(25*40))]
            [1096.709/(4*math.log(25*80)/math.log(25*40))/(4*math.log(25*40)/math.log(25*20))/(4*math.log(25*20)/math.log(25*10)),
            1096.709/(4*math.log(25*80)/math.log(25*40))/(4*math.log(25*40)/math.log(25*20)), 
            1096.709/(4*math.log(25*80)/math.log(25*40)),
            1096.709],
            [1096.709/(4)/(4)/(4),
            1096.709/(4)/(4), 
            1096.709/(4),
            1096.709]
            ]
    for ys, label in zip(ys_l, labels):
        ax.scatter(xs, ys, label=label)
    ax.tick_params(axis='both', which='major', labelsize=20)
    ax.tick_params(axis='both', which='minor', labelsize=18)
    ax.set_xlabel("Labels Per Model", fontsize=20)
    ax.set_ylabel("Training Time(s)", fontsize=20)
    plt.legend(prop={'size': 16})
    # plt.show()
    plt.savefig(fig_path+filename+'.pdf', bbox_inches='tight')
    plt.close()

    # fig_path = '/home/cc/Praxi-study/Praxi-Pipeline/prediction_XGBoost_openshift_image/model_testing_scripts/figs/'
    # filename = "trainlatency_by_labels_per_model_with_rawinput_data_3_estimated"
    # fig, ax = plt.subplots(1, 1, figsize=(10, 7))
    # xs=[10, 20, 40, 80]
    # labels = ("Observed", "Estimated", "Estimated_nosorting")
    # # ys_l=list(map(list, zip(*ys_l)))
    # # print(ys_l)
    # ys_l = [[24.566, 80.171, 286.711, 1096.709],
    #         # [24.566,
    #         # 24.566*(4*math.log(25*20)/math.log(25*10)),
    #         # 80.171*(4*math.log(25*40)/math.log(25*20)), 
    #         # 286.711*(4*math.log(25*80)/math.log(25*40))]
    #         [1096.709/(4*math.log(25*80)/math.log(25*40))/(4*math.log(25*40)/math.log(25*20))/(4*math.log(25*20)/math.log(25*10)),
    #         1096.709/(4*math.log(25*80)/math.log(25*40))/(4*math.log(25*40)/math.log(25*20)), 
    #         1096.709/(4*math.log(25*80)/math.log(25*40)),
    #         1096.709],
    #         [1096.709/(4)/(4)/(4),
    #         1096.709/(4)/(4), 
    #         1096.709/(4),
    #         1096.709]
    #         ]
    # for ys, label in zip(ys_l, labels):
    #     ax.scatter(xs, ys, label=label)
    # ax.tick_params(axis='both', which='major', labelsize=20)
    # ax.tick_params(axis='both', which='minor', labelsize=18)
    # ax.set_xlabel("Labels Per Model", fontsize=20)
    # ax.set_ylabel("Training Time(s)", fontsize=20)
    # plt.legend(prop={'size': 16})
    # # plt.show()
    # plt.savefig(fig_path+filename+'.pdf', bbox_inches='tight')
    # plt.close()

    fig_path = '/home/cc/Praxi-study/Praxi-Pipeline/prediction_XGBoost_openshift_image/model_testing_scripts/figs/'
    filename = "trainlatency_by_labels_per_model_with_rawinput_data_0_estimated_1njob_no_sorting"
    fig, ax = plt.subplots(1, 1, figsize=(10, 7))
    xs=[10, 20, 40, 80]
    labels = ("Observed", "Estimated")
    # ys_l=list(map(list, zip(*ys_l)))
    # print(ys_l)
    ys_l = [[148.500, 555.019, 2153.236, 8474.915],
            # [148.500,
            # 148.500*(4*(math.log(25*20)+1)/(math.log(25*10)+1)),
            # 555.019*(4*(math.log(25*40)+1)/(math.log(25*20)+1)), 
            # 2153.236*(4*(math.log(25*80)+1)/(math.log(25*40)+1))]
            [148.500,
            148.500*(4),
            555.019*(4), 
            2153.236*(4)]
            ]
    for ys, label in zip(ys_l, labels):
        ax.scatter(xs, ys, label=label)
    ax.tick_params(axis='both', which='major', labelsize=20)
    ax.tick_params(axis='both', which='minor', labelsize=18)
    ax.set_xlabel("Labels Per Model", fontsize=20)
    ax.set_ylabel("Training Time(s)", fontsize=20)
    plt.legend(prop={'size': 16})
    # plt.show()
    plt.savefig(fig_path+filename+'.pdf', bbox_inches='tight')
    plt.close()

    fig_path = '/home/cc/Praxi-study/Praxi-Pipeline/prediction_XGBoost_openshift_image/model_testing_scripts/figs/'
    filename = "trainlatency_by_labels_per_model_with_rawinput_data_0_estimated_1njob_doublesample_nosorting"
    fig, ax = plt.subplots(1, 1, figsize=(10, 7))
    xs=[10, 20, 40, 80]
    labels = ("Observed", "Estimated")
    # ys_l=list(map(list, zip(*ys_l)))
    # print(ys_l)
    ys_l = [[282.00, 1080.01, 4254.03, 17168.33],
            # [282.00,
            # 282.00*(4*(math.log(50*20)+1)/(math.log(50*10)+1)),
            # 1080.01*(4*(math.log(50*40)+1)/(math.log(50*20)+1)), 
            # 4254.03*(4*(math.log(50*80)+1)/(math.log(50*40)+1))]
            [282.00,
            282.00*(4*1),
            1080.01*(4*1), 
            4254.03*(4*1)]
            ]
    for ys, label in zip(ys_l, labels):
        ax.scatter(xs, ys, label=label)
    ax.tick_params(axis='both', which='major', labelsize=20)
    ax.tick_params(axis='both', which='minor', labelsize=18)
    ax.set_xlabel("Labels Per Model", fontsize=20)
    ax.set_ylabel("Training Time(s)", fontsize=20)
    plt.legend(prop={'size': 16})
    # plt.show()
    plt.savefig(fig_path+filename+'.pdf', bbox_inches='tight')
    plt.close()

    fig_path = '/home/cc/Praxi-study/Praxi-Pipeline/prediction_XGBoost_openshift_image/model_testing_scripts/figs/'
    filename = "trainlatency_by_labels_per_model_with_randomint10000000_109319_data_0_estimated_1njob_doublesample"
    # filename = "trainlatency_by_labels_per_model_with_randomint10000000_109319_data_0_estimated_1njob_doublesample_nosorting"
    fig, ax = plt.subplots(1, 1, figsize=(10, 7))
    xs=[10, 20, 40, 80]
    labels = ("Observed", "Estimated")
    # ys_l=list(map(list, zip(*ys_l)))
    # print(ys_l)
    ys_l = [[546.535, 2094.348, 8248.998, 33385.295],
            [546.535,
            546.535*(4*(math.log(50*20)+1)/(math.log(50*10)+1)),
            2094.348*(4*(math.log(50*40)+1)/(math.log(50*20)+1)), 
            8248.998*(4*(math.log(50*80)+1)/(math.log(50*40)+1))]
            # [546.535,
            # 546.535*(4*1),
            # 2094.348*(4*1), 
            # 8248.998*(4*1)]
            ]
    for ys, label in zip(ys_l, labels):
        ax.scatter(xs, ys, label=label)
    ax.tick_params(axis='both', which='major', labelsize=20)
    ax.tick_params(axis='both', which='minor', labelsize=18)
    ax.set_xlabel("Labels Per Model", fontsize=20)
    ax.set_ylabel("Training Time(s)", fontsize=20)
    plt.legend(prop={'size': 16})
    # plt.show()
    plt.savefig(fig_path+filename+'.pdf', bbox_inches='tight')
    plt.close()

    fig_path = '/home/cc/Praxi-study/Praxi-Pipeline/prediction_XGBoost_openshift_image/model_testing_scripts/figs/'
    filename = "trainlatency_by_labels_per_model_with_rawinput_data_0_estimated_2njob_no_sorting"
    fig, ax = plt.subplots(1, 1, figsize=(10, 7))
    xs=[10, 20, 40, 80]
    labels = ("Observed", "Estimated")
    # ys_l=list(map(list, zip(*ys_l)))
    # print(ys_l)
    ys_l = [[84.723, 288.412, 1085.795, 4272.973],
            # [84.723,
            # 84.723*(4*(math.log(25*20)+1)/(math.log(25*10)+1)),
            # 288.412*(4*(math.log(25*40)+1)/(math.log(25*20)+1)), 
            # 1085.795*(4*(math.log(25*80)+1)/(math.log(25*40)+1))]
            [84.723,
            84.723*(4),
            288.412*(4), 
            1085.795*(4)]
            ]
    for ys, label in zip(ys_l, labels):
        ax.scatter(xs, ys, label=label)
    ax.tick_params(axis='both', which='major', labelsize=20)
    ax.tick_params(axis='both', which='minor', labelsize=18)
    ax.set_xlabel("Labels Per Model", fontsize=20)
    ax.set_ylabel("Training Time(s)", fontsize=20)
    plt.legend(prop={'size': 16})
    # plt.show()
    plt.savefig(fig_path+filename+'.pdf', bbox_inches='tight')
    plt.close()

    # fig_path = '/home/cc/Praxi-study/Praxi-Pipeline/prediction_XGBoost_openshift_image/model_testing_scripts/figs/'
    # filename = "trainlatency_by_labels_per_model_with_randomint10000000_109319_estimated_sanitycheck"
    # fig, ax = plt.subplots(1, 1, figsize=(10, 7))
    # xs=[10, 20, 40, 80]
    # labels = ("Observed", "Estimated")
    # # ys_l=list(map(list, zip(*ys_l)))
    # # print(ys_l)
    # ys_l = [[6.733, 51.841, 397.018, 3195.553],
    #         [6.733,
    #          6.733*(4*math.log(25*20)/math.log(25*10)),
    #          6.733*(4*math.log(25*20)/math.log(25*10))*(4*math.log(25*40)/math.log(25*20)), 
    #          6.733*(4*math.log(25*20)/math.log(25*10))*(4*math.log(25*40)/math.log(25*20))*(4*math.log(25*80)/math.log(25*40))]
    #         ]
    # for ys, label in zip(ys_l, labels):
    #     ax.scatter(xs, ys, label=label)
    # ax.set_xlabel("Labels Per Model")
    # ax.set_ylabel("Training Time(s)")
    # plt.legend(prop={'size': 16})
    # # plt.show()
    # plt.savefig(fig_path+filename+'.pdf', bbox_inches='tight')
    # plt.close()
